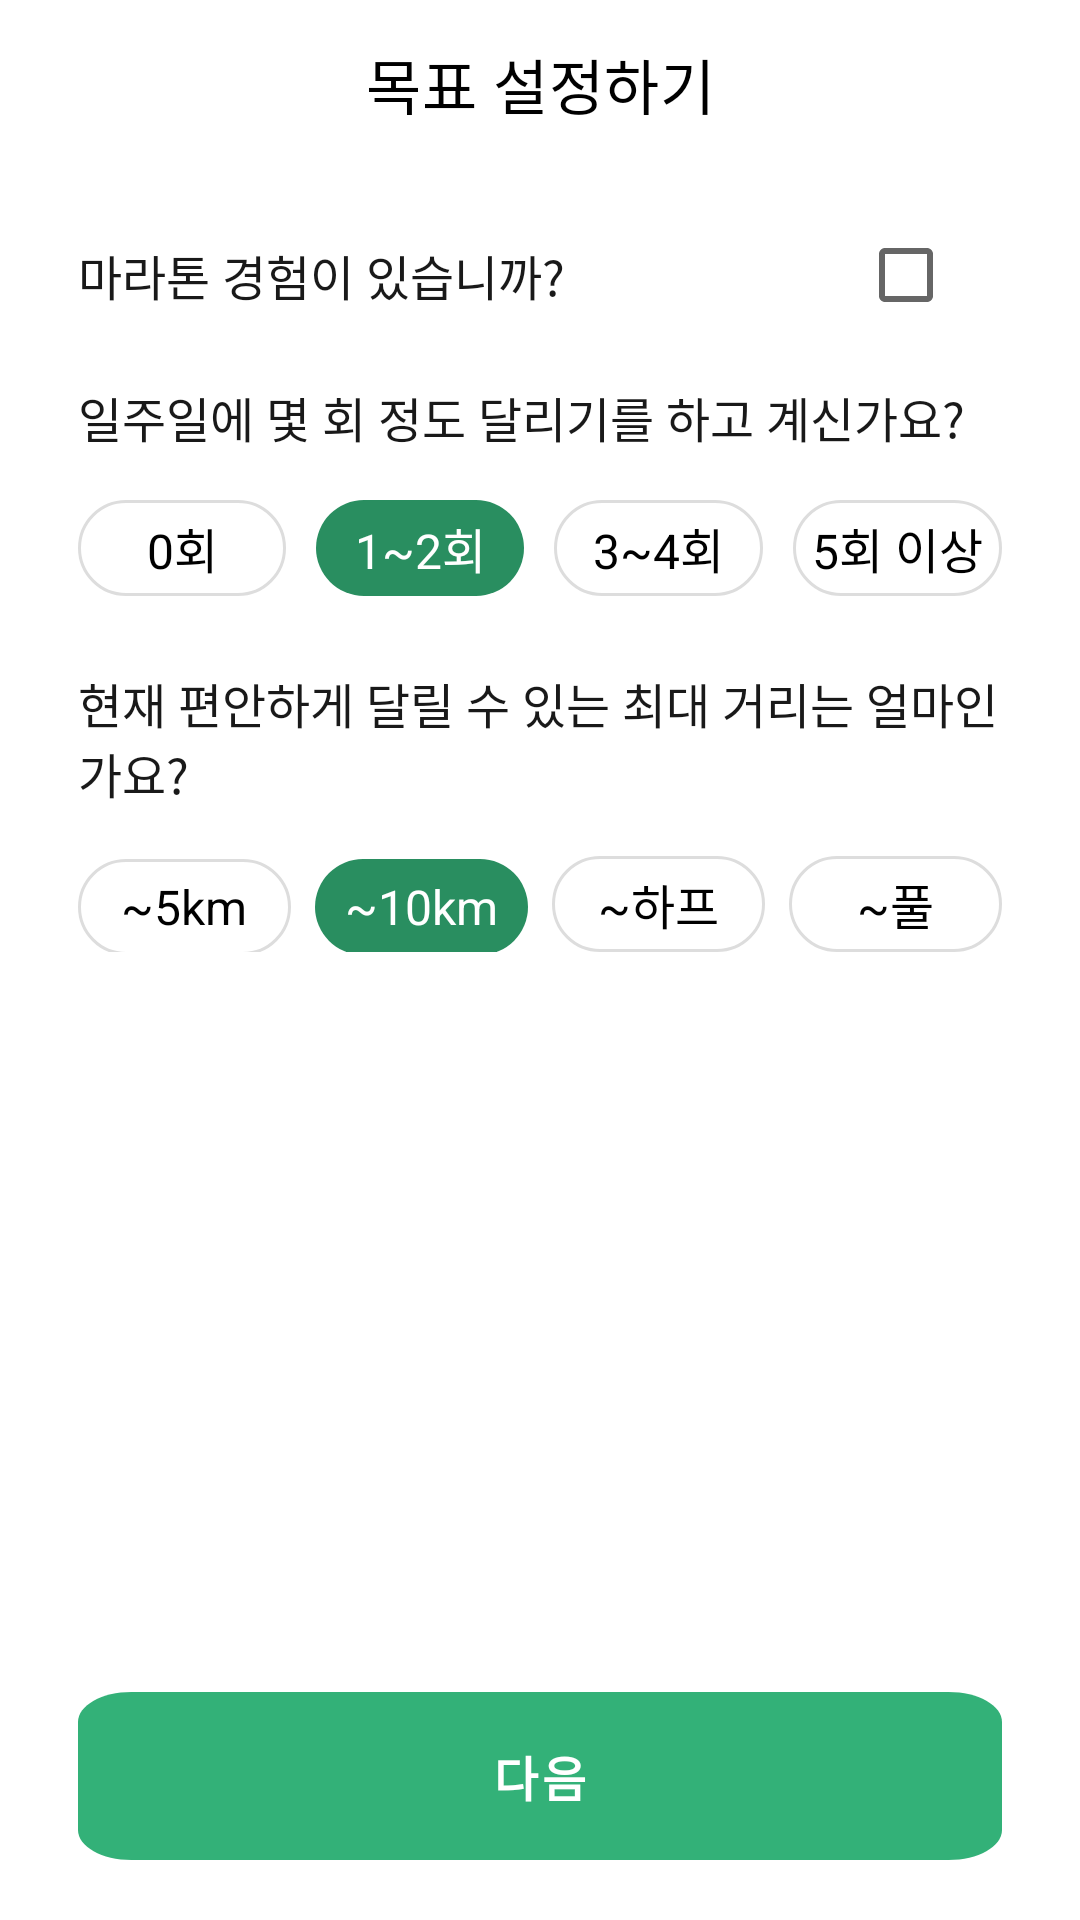

Write the Android layout XML for this screen, with the resource values it uses.
<!-- AndroidManifest.xml: fallback theme Theme.MaterialComponents.DayNight.NoActionBar -->
<!-- res/layout/fragment_a_i_manager_exp_marathon.xml -->
<?xml version="1.0" encoding="utf-8"?>
<androidx.constraintlayout.widget.ConstraintLayout xmlns:android="http://schemas.android.com/apk/res/android"
    xmlns:app="http://schemas.android.com/apk/res-auto"
    xmlns:tools="http://schemas.android.com/tools"
    android:layout_width="match_parent"
    android:layout_height="match_parent"
    tools:context=".manager.view.AIManagerFragment">

    <com.google.android.material.appbar.MaterialToolbar
        android:id="@+id/toolbar_exp_title"
        android:layout_width="match_parent"
        android:layout_height="?attr/actionBarSize"
        android:fontFamily="@font/pretendard_medium"
        app:layout_constraintEnd_toEndOf="parent"
        app:layout_constraintStart_toStartOf="parent"
        app:layout_constraintTop_toTopOf="parent"
        app:navigationIcon="@drawable/ic_back"
        app:title="목표 설정하기"
        app:titleCentered="true"
        app:titleTextAppearance="@style/ToolbarTitleFont"
        app:titleTextColor="@android:color/black" />

    
    <TextView
        android:id="@+id/tv_marathon_experience"
        android:layout_width="0dp"
        android:layout_height="wrap_content"
        android:layout_marginTop="24dp"
        android:layout_marginLeft="26dp"
        android:fontFamily="@font/pretendard_medium"
        android:text="마라톤 경험이 있습니까?"
        android:textColor="@color/text"
        android:textSize="16sp"
        app:layout_constraintEnd_toStartOf="@+id/cb_marathon_experience"
        app:layout_constraintStart_toStartOf="parent"
        app:layout_constraintTop_toBottomOf="@+id/toolbar_exp_title" />

    <CheckBox
        android:id="@+id/cb_marathon_experience"
        android:layout_width="wrap_content"
        android:layout_height="wrap_content"
        android:layout_marginRight="26dp"
        app:layout_constraintEnd_toEndOf="parent"
        app:layout_constraintTop_toTopOf="@+id/tv_marathon_experience"
        app:layout_constraintBottom_toBottomOf="@+id/tv_marathon_experience" />

    
    <TextView
        android:id="@+id/tv_weekly_runs"
        android:layout_width="0dp"
        android:paddingHorizontal="26dp"
        android:layout_height="wrap_content"
        android:layout_marginTop="24dp"
        android:fontFamily="@font/pretendard_medium"
        android:text="일주일에 몇 회 정도 달리기를 하고 계신가요?"
        android:textColor="@color/text"
        android:textSize="16sp"
        app:layout_constraintEnd_toEndOf="parent"
        app:layout_constraintStart_toStartOf="parent"
        app:layout_constraintTop_toBottomOf="@+id/tv_marathon_experience" />

    <RadioGroup
        android:id="@+id/rg_weekly_runs"
        android:layout_width="0dp"
        android:paddingHorizontal="26dp"
        android:layout_height="32dp"
        android:layout_marginTop="16dp"
        android:orientation="horizontal"
        app:layout_constraintEnd_toEndOf="parent"
        app:layout_constraintStart_toStartOf="parent"
        app:layout_constraintTop_toBottomOf="@+id/tv_weekly_runs">

        <RadioButton
            android:id="@+id/rb_run_0"
            android:layout_width="0dp"
            android:layout_height="wrap_content"
            android:layout_weight="1"
            android:background="@drawable/radio_selector"
            android:textSize="16sp"
            android:button="@null"
            android:gravity="center"
            android:text="0회" />

        <RadioButton
            android:id="@+id/rb_run_1_2"
            android:layout_width="0dp"
            android:layout_height="wrap_content"
            android:layout_marginStart="10dp"
            android:layout_weight="1"
            android:background="@drawable/radio_selector"
            android:button="@null"
            android:checked="true"
            android:gravity="center"
            android:textSize="16sp"
            android:text="1~2회"
            android:textColor="@color/white"/>

        <RadioButton
            android:id="@+id/rb_run_3_4"
            android:layout_width="0dp"
            android:layout_height="wrap_content"
            android:layout_marginStart="10dp"
            android:layout_weight="1"
            android:background="@drawable/radio_selector"
            android:button="@null"
            android:gravity="center"
            android:textSize="16sp"
            android:text="3~4회" />

        <RadioButton
            android:id="@+id/rb_run_5_more"
            android:layout_width="0dp"
            android:layout_height="wrap_content"
            android:layout_marginStart="10dp"
            android:layout_weight="1"
            android:background="@drawable/radio_selector"
            android:button="@null"
            android:gravity="center"
            android:textSize="16sp"
            android:text="5회 이상" />
    </RadioGroup>

    

    <TextView
        android:id="@+id/tv_max_distance"
        android:layout_width="0dp"
        android:layout_height="wrap_content"
        android:layout_marginTop="24dp"
        android:fontFamily="@font/pretendard_medium"
        android:paddingHorizontal="26dp"
        android:text="현재 편안하게 달릴 수 있는 최대 거리는 얼마인가요?"
        android:textColor="@color/text"
        android:textSize="16sp"
        app:layout_constraintEnd_toEndOf="parent"
        app:layout_constraintHorizontal_bias="0.0"
        app:layout_constraintStart_toStartOf="parent"
        app:layout_constraintTop_toBottomOf="@+id/rg_weekly_runs" />

    <RadioGroup
        android:id="@+id/rg_max_distance"
        android:layout_width="0dp"
        android:paddingHorizontal="26dp"
        android:layout_height="32dp"
        android:layout_marginTop="16dp"
        android:orientation="horizontal"
        app:layout_constraintEnd_toEndOf="parent"
        app:layout_constraintStart_toStartOf="parent"
        app:layout_constraintTop_toBottomOf="@+id/tv_max_distance">

        <RadioButton
            android:id="@+id/rb_distance_5km"
            android:layout_width="0dp"
            android:layout_height="wrap_content"
            android:layout_weight="1"
            android:background="@drawable/radio_selector"
            android:button="@null"
            android:gravity="center"
            android:textSize="16sp"
            android:text="~5km" />

        <RadioButton
            android:id="@+id/rb_distance_10km"
            android:layout_width="0dp"
            android:layout_height="wrap_content"
            android:layout_marginStart="8dp"
            android:layout_weight="1"
            android:background="@drawable/radio_selector"
            android:button="@null"
            android:checked="true"
            android:gravity="center"
            android:textSize="16sp"
            android:padding="2dp"
            android:text="~10km"
            android:textColor="@color/white"/>

        <RadioButton
            android:id="@+id/rb_distance_half"
            android:layout_width="0dp"
            android:layout_height="wrap_content"
            android:layout_marginStart="8dp"
            android:layout_weight="1"
            android:background="@drawable/radio_selector"
            android:button="@null"
            android:gravity="center"
            android:textSize="16sp"
            android:text="~하프" />

        <RadioButton
            android:id="@+id/rb_distance_full"
            android:layout_width="0dp"
            android:layout_height="wrap_content"
            android:layout_marginStart="8dp"
            android:layout_weight="1"
            android:background="@drawable/radio_selector"
            android:button="@null"
            android:gravity="center"
            android:textSize="16sp"
            android:text="~풀" />
    </RadioGroup>

    <Button
        android:id="@+id/btn_confirm_exp"
        style="@style/GreenButtonStyle"
        android:layout_width="0dp"
        android:layout_marginLeft="26dp"
        android:layout_marginRight="26dp"
        android:layout_height="wrap_content"
        android:layout_marginTop="20dp"
        android:layout_marginBottom="20dp"
        android:background="@drawable/bg_all_btn_short"
        android:text="다음"
        android:textStyle="bold"
        app:layout_constraintBottom_toBottomOf="parent"
        app:layout_constraintEnd_toEndOf="parent"
        app:layout_constraintStart_toStartOf="parent"
        tools:ignore="MissingConstraints" />

</androidx.constraintlayout.widget.ConstraintLayout>
<!-- resources referenced by this layout -->
<resources>
  <color name="text">#191919</color>
  <color name="white">#FFFFFFFF</color>
  <!-- drawable bg_all_btn_short (drawable) -->
  <?xml version="1.0" encoding="utf-8"?>
  <vector
      xmlns:android="http://schemas.android.com/apk/res/android"
      xmlns:aapt="http://schemas.android.com/aapt"
      android:width="173dp"
      android:height="56dp"
      android:viewportWidth="173"
      android:viewportHeight="56"
      >
      <group>
          <clip-path
              android:pathData="M10 0H163C168.523 0 173 4.47715 173 10V46C173 51.5228 168.523 56 163 56H10C4.47715 56 0 51.5228 0 46V10C0 4.47715 4.47715 0 10 0Z"
              />
          <path
              android:pathData="M0 0V56H173V0"
              android:fillColor="#33B178"
              />
      </group>
  </vector>
  <!-- drawable radio_selector (drawable) -->
  <?xml version="1.0" encoding="utf-8"?>
  <selector xmlns:android="http://schemas.android.com/apk/res/android">
      <item android:state_checked="true" android:drawable="@drawable/bg_radio_selected" />
      <item android:drawable="@drawable/bg_radio_normal" />
  </selector>
  <style name="GreenButtonStyle" parent="Widget.MaterialComponents.Button.UnelevatedButton">
          <item name="android:fontFamily">@font/pretendard_bold</item>
          <item name="android:background">@drawable/btn_green</item>
          <item name="backgroundTint">@null</item>
          <item name="android:textColor">@color/white</item>
          <item name="android:textSize">16sp</item>
          <item name="android:paddingTop">10dp</item>
          <item name="android:paddingBottom">10dp</item>
          <item name="android:stateListAnimator">@null</item>
      </style>
  <style name="ToolbarTitleFont" parent="TextAppearance.MaterialComponents.Subtitle1">
          <item name="android:fontFamily">@font/pretendard_bold</item>
          <item name="android:textSize">20sp</item>
      </style>
  <!-- drawable bg_radio_selected (drawable) -->
  <?xml version="1.0" encoding="utf-8"?>
  <shape xmlns:android="http://schemas.android.com/apk/res/android">
      <solid android:color="@color/login_btn" />
      <corners android:radius="30dp" />
  </shape>
  <!-- drawable bg_radio_normal (drawable) -->
  <?xml version="1.0" encoding="utf-8"?>
  <shape xmlns:android="http://schemas.android.com/apk/res/android">
      <solid android:color="@android:color/white" />
      <corners android:radius="30dp" />
      <stroke android:width="1dp" android:color="#DDDDDD" />
  </shape>
  <color name="login_btn">#298E60</color>
</resources>
